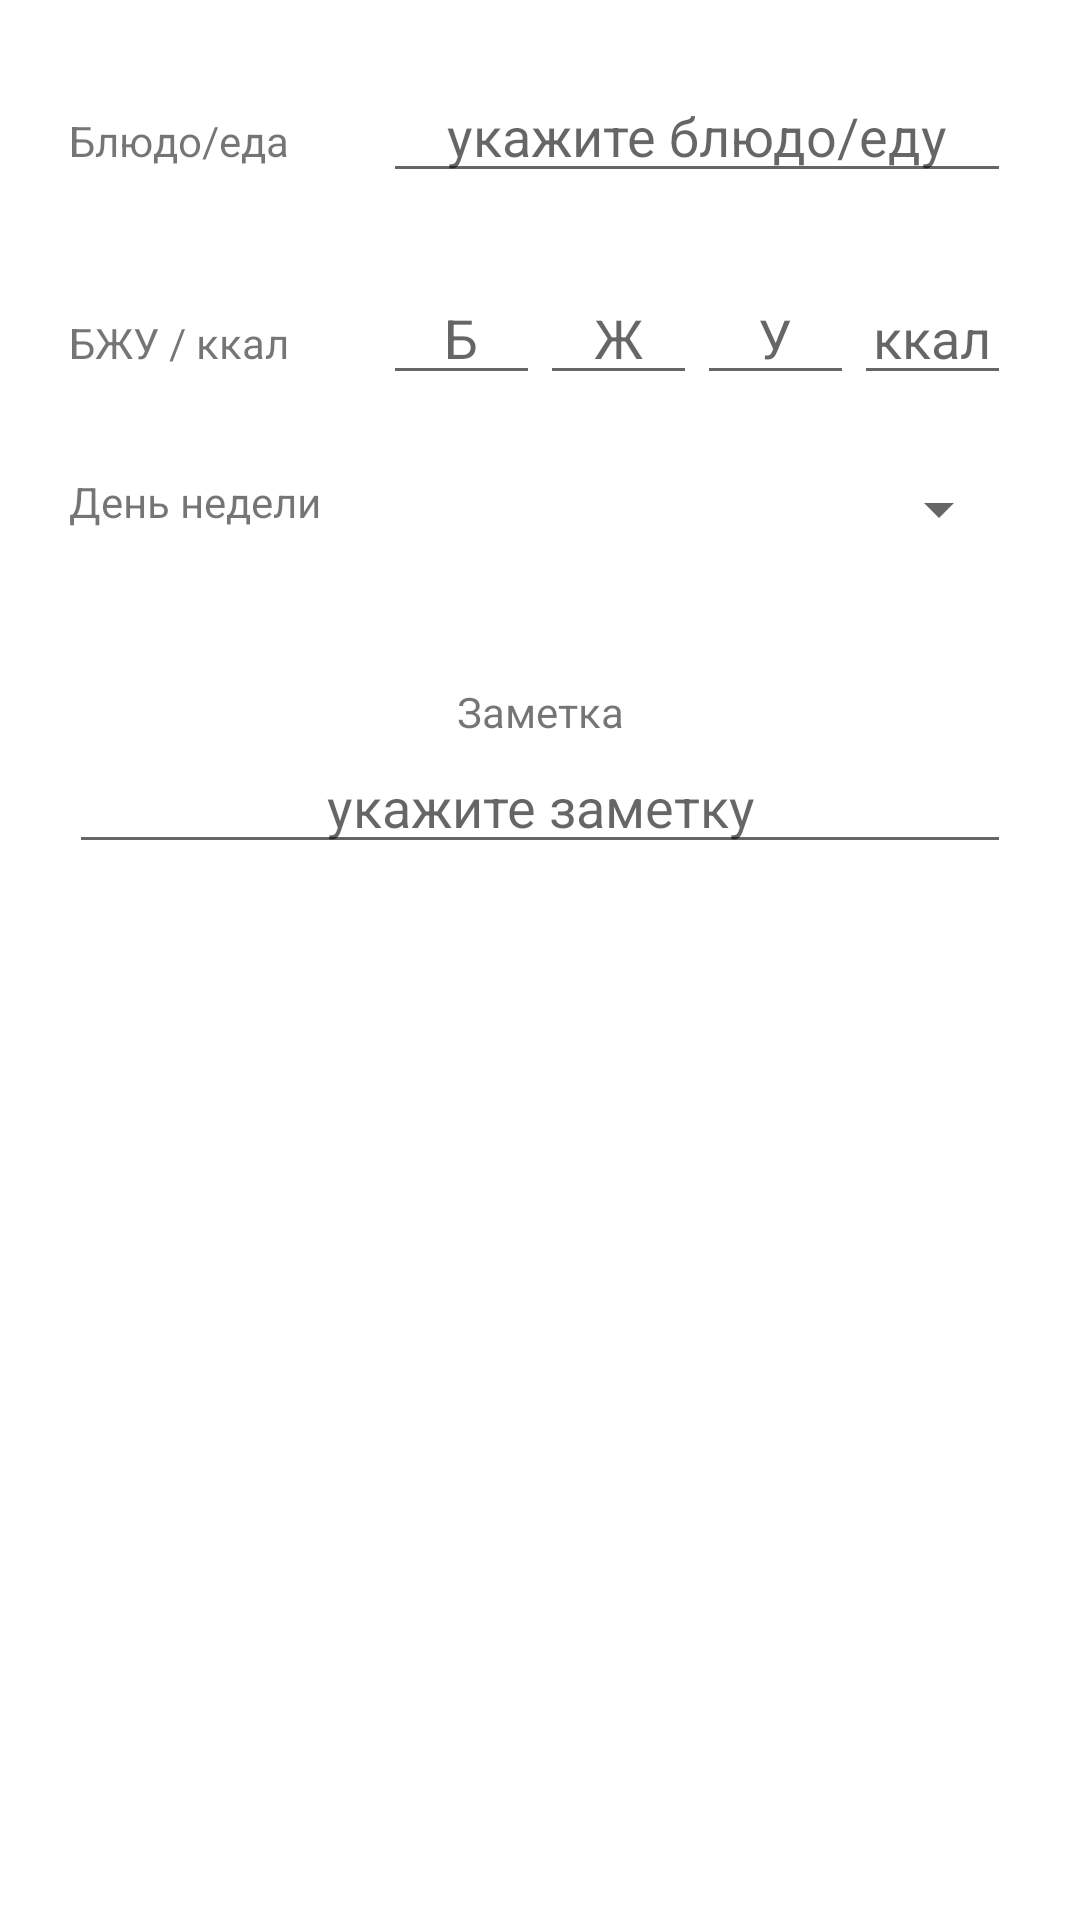

Here is an Android app screen rendered from its layout file. Give the layout XML and the strings, colors and styles it references.
<!-- AndroidManifest.xml: application theme Theme.GymDiet -->
<!-- res/layout/activity_add_new_diet.xml -->
<?xml version="1.0" encoding="utf-8"?>
<LinearLayout xmlns:android="http://schemas.android.com/apk/res/android"
    android:layout_width="match_parent"
    android:layout_height="match_parent"
    android:orientation="vertical"
    android:padding="15dp">

    <LinearLayout
        android:padding="8dp"
        android:layout_width="match_parent"
        android:layout_height="wrap_content"
        android:orientation="horizontal"
        android:weightSum="3">

        <TextView
            android:layout_width="0dp"
            android:layout_height="wrap_content"
            android:layout_weight="1"
            android:text="Блюдо/еда"
            android:textAlignment="viewStart" />

        <EditText
            android:id="@+id/foodEditText"
            android:layout_width="0dp"
            android:layout_height="wrap_content"
            android:layout_weight="2"
            android:hint="укажите блюдо/еду"
            android:textAlignment="center" />
    </LinearLayout>

    <LinearLayout
        android:padding="8dp"
        android:layout_marginTop="10dp"
        android:layout_width="match_parent"
        android:layout_height="wrap_content"
        android:orientation="horizontal"
        android:weightSum="6">

        <TextView
            android:layout_width="0dp"
            android:layout_height="wrap_content"
            android:layout_weight="2"
            android:text="БЖУ / ккал"
            android:textAlignment="viewStart" />

        <EditText
            android:id="@+id/proteinEditText"
            android:layout_width="0dp"
            android:layout_height="wrap_content"
            android:layout_weight="1"
            android:hint="Б"
            android:textAlignment="center" />

        <EditText
            android:id="@+id/fatEditText"
            android:layout_width="0dp"
            android:layout_height="wrap_content"
            android:layout_weight="1"
            android:hint="Ж"
            android:textAlignment="center" />

        <EditText
            android:id="@+id/carbEditText"
            android:layout_width="0dp"
            android:layout_height="wrap_content"
            android:layout_weight="1"
            android:hint="У"
            android:textAlignment="center" />

        <EditText
            android:id="@+id/kcalEditText"
            android:layout_width="0dp"
            android:layout_height="wrap_content"
            android:layout_weight="1"
            android:hint="ккал"
            android:textAlignment="center" />
    </LinearLayout>

    <LinearLayout
        android:padding="8dp"
        android:layout_marginTop="10dp"
        android:layout_width="match_parent"
        android:layout_height="wrap_content"
        android:orientation="horizontal"
        android:weightSum="3">

        <TextView
            android:layout_width="0dp"
            android:layout_height="wrap_content"
            android:layout_weight="1.5"
            android:text="День недели"
            android:textAlignment="viewStart" />

        <Spinner
            android:id="@+id/spinner"
            android:layout_width="wrap_content"
            android:layout_height="wrap_content"
            android:layout_weight="1.5" />
    </LinearLayout>

    <LinearLayout
        android:padding="8dp"
        android:layout_marginTop="30dp"
        android:layout_width="match_parent"
        android:layout_height="wrap_content"
        android:orientation="vertical"
        android:weightSum="3">

        <TextView
            android:layout_width="match_parent"
            android:layout_height="0dp"
            android:layout_weight="1"
            android:text="Заметка"
            android:textAlignment="center" />

        <EditText
            android:id="@+id/dietNoteEditText"
            android:layout_width="match_parent"
            android:layout_height="0dp"
            android:layout_weight="2"
            android:hint="укажите заметку"
            android:textAlignment="center" />
    </LinearLayout>

</LinearLayout>
<!-- resources referenced by this layout -->
<resources>
  <style name="Theme.GymDiet" parent="Theme.MaterialComponents.DayNight.DarkActionBar">
          
          <item name="colorPrimary">@color/purple_500</item>
          <item name="colorPrimaryVariant">@color/purple_700</item>
          <item name="colorOnPrimary">@color/white</item>
          
          <item name="colorSecondary">@color/teal_200</item>
          <item name="colorSecondaryVariant">@color/teal_700</item>
          <item name="colorOnSecondary">@color/black</item>
          
          <item name="android:statusBarColor" tools:targetApi="l">?attr/colorPrimaryVariant</item>
          
      </style>
  <color name="purple_500">#55B502</color>
  <color name="purple_700">#8FE147</color>
  <color name="white">#FFFFFFFF</color>
  <color name="teal_200">#FF03DAC5</color>
  <color name="teal_700">#FF018786</color>
  <color name="black">#FF000000</color>
</resources>
